2-way image classification set "spiral" from GitHub (als00als/multimodal-parkinson-ai); label vocabulary: healthy, parkinson.

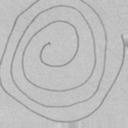
Label: parkinson

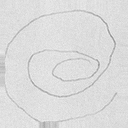
Label: parkinson

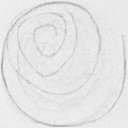
Label: healthy

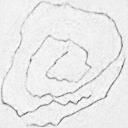
Label: parkinson

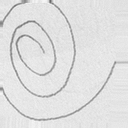
Label: healthy

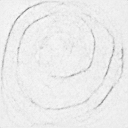
Label: healthy
